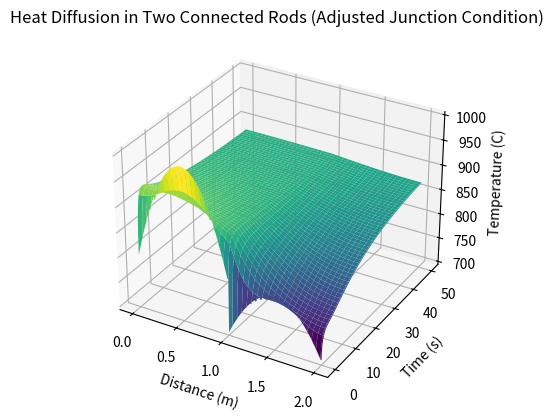

Generate this figure with matplotlib:
import matplotlib.pyplot as plt
import numpy as np
from mpl_toolkits.mplot3d import Axes3D

# Constants and parameters
L_rod1 = 1.0  # length of the first rod
L_rod2 = 1.0  # length of the second rod
alpha_rod1 = 0.04  # thermal diffusivity for rod 1
alpha_rod2 = 0.02  # thermal diffusivity for rod 2
dt = 0.001  # time step
dx = 0.01  # spatial step
duration = 50.0  # total simulation time

# Discretization
Nx_rod1 = int(L_rod1 / dx) + 1
Nx_rod2 = int(L_rod2 / dx) + 1
Nt = int(duration / dt) + 1

# Define spatial coordinates for each rod
x_values_rod1 = np.linspace(0, L_rod1, Nx_rod1)
x_values_rod2 = np.linspace(L_rod1, L_rod1 + L_rod2, Nx_rod2)
x_values_total = np.concatenate((x_values_rod1, x_values_rod2))

# Initialize temperature arrays for each rod
T_rod1 = np.zeros((Nt, Nx_rod1))
T_rod2 = np.zeros((Nt, Nx_rod2))

# Initial conditions for each rod
T_rod1[0, :] = -800 * (x_values_rod1 - 0.5)**2 + 1000
T_rod2[0, :] = -400 * (x_values_rod2 - 1.5)**2 + 800

# Boundary conditions
T_rod1[:, -1] = T_rod1[:, -2]  # Isolated boundary for rod 1
T_rod2[:, -1] = T_rod2[:, -2]  # Isolated boundary for rod 2

# Finite difference method for each rod
for n in range(0, Nt - 1):
    for i in range(1, Nx_rod1 - 1):
        T_rod1[n + 1, i] = T_rod1[n, i] + alpha_rod1 * dt / dx**2 * (T_rod1[n, i + 1] - 2 * T_rod1[n, i] + T_rod1[n, i - 1])

    for i in range(1, Nx_rod2 - 1):
        T_rod2[n + 1, i] = T_rod2[n, i] + alpha_rod2 * dt / dx**2 * (T_rod2[n, i + 1] - 2 * T_rod2[n, i] + T_rod2[n, i - 1])

    # Isolated boundary conditions for both rods
    T_rod1[n + 1, 0] = T_rod1[n, 1]
    T_rod2[n + 1, -1] = T_rod2[n, -2]

    # Junction condition
    if alpha_rod1 != alpha_rod2:
        ratio = alpha_rod2 / (alpha_rod1 + alpha_rod2)
        T_rod1[n + 1, -1] = T_rod1[n, -2] + ratio * (T_rod2[n, 0] - T_rod1[n, -2])
        T_rod2[n + 1, 0] = T_rod2[n, 1] + (1 - ratio) * (T_rod1[n + 1, -1] - T_rod2[n, 1])
    else:
        T_rod1[n + 1, -1] = 0.5 * (T_rod1[n, -2] + T_rod2[n, 0])
        T_rod2[n + 1, 0] = T_rod1[n + 1, -1]

# Combine the temperatures of the two rods
T_total = np.concatenate((T_rod1, T_rod2), axis=1)

# Create a 3D surface plot for the total temperature
X_total, T_values_total = np.meshgrid(x_values_total, np.linspace(0, duration, Nt))
fig = plt.figure()
ax = fig.add_subplot(111, projection='3d')
ax.plot_surface(X_total, T_values_total, T_total, cmap='viridis')
ax.set_xlabel('Distance (m)')
ax.set_ylabel('Time (s)')
ax.set_zlabel('Temperature (C)')
ax.set_title('Heat Diffusion in Two Connected Rods (Adjusted Junction Condition)')
plt.show()
